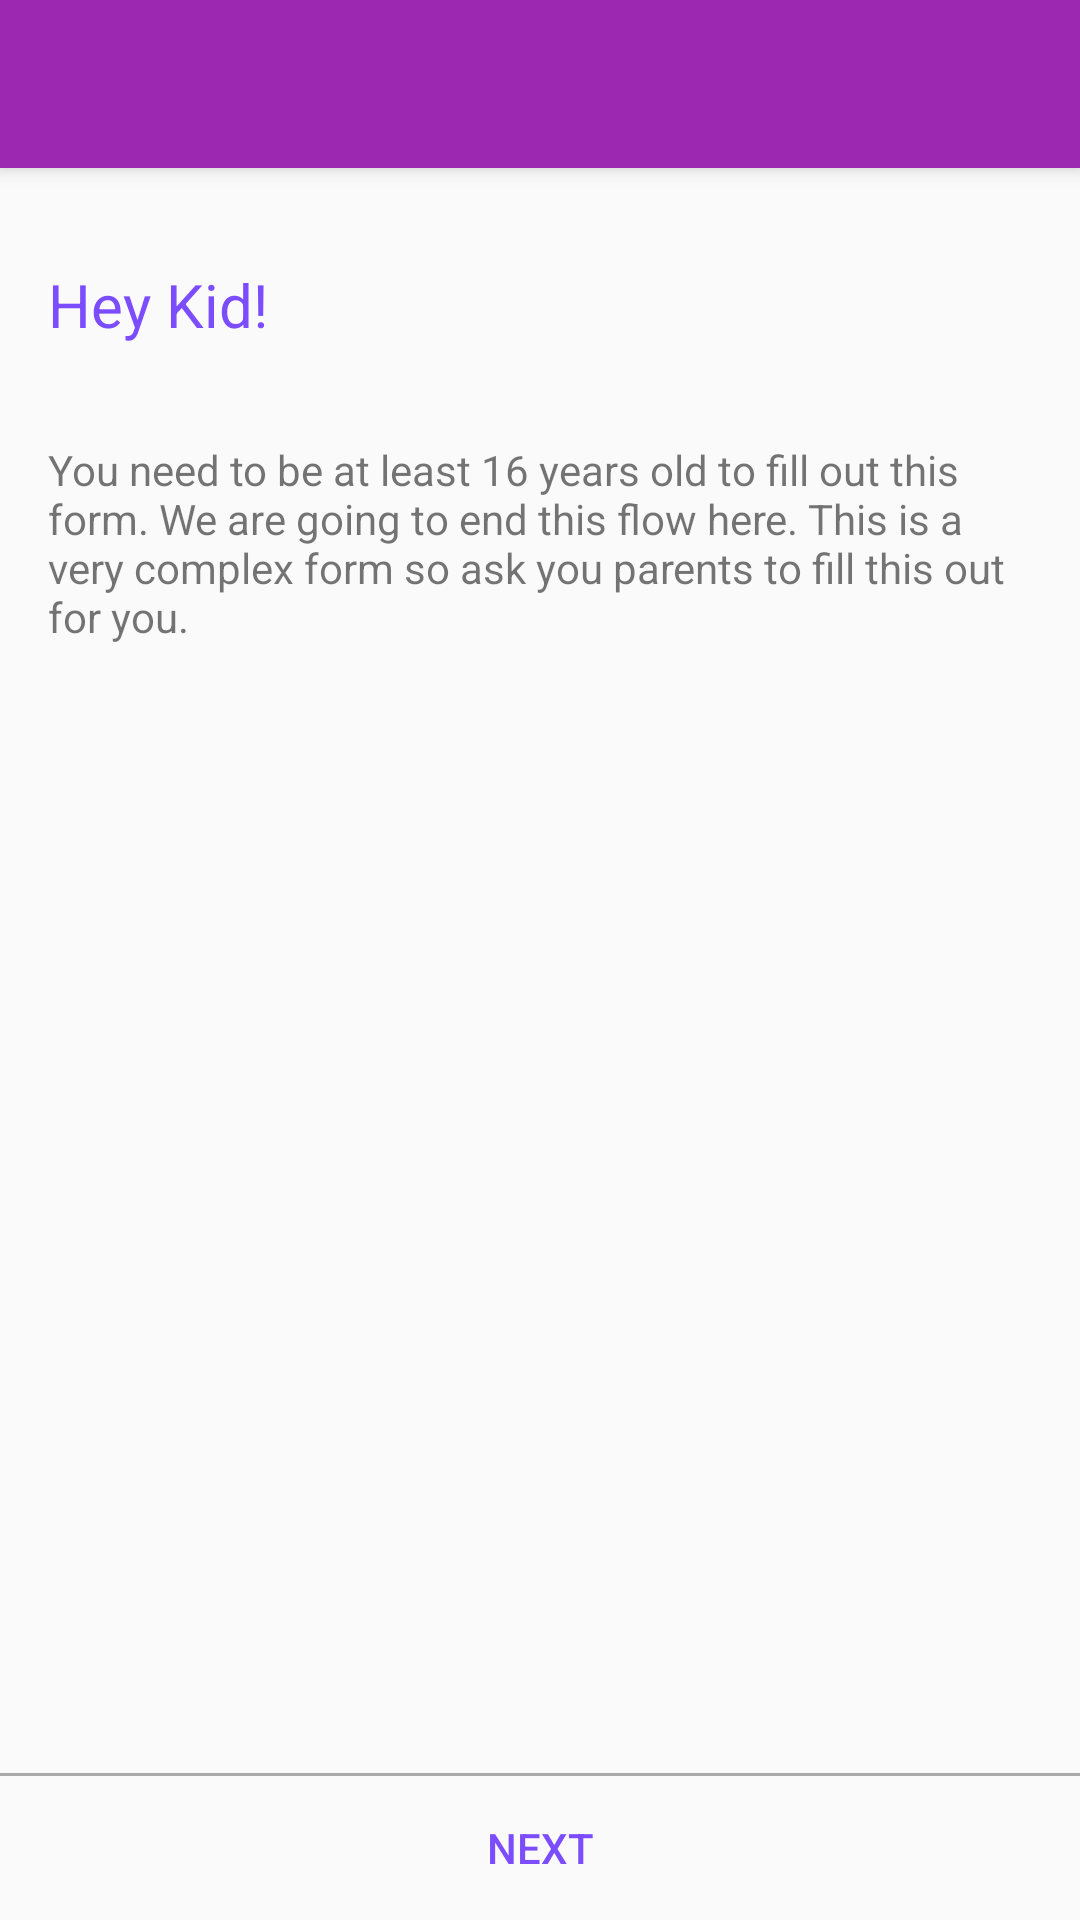

Write the Android layout XML for this screen, with the resource values it uses.
<!-- AndroidManifest.xml: application theme AppTheme -->
<!-- res/layout/fragment_age_triage.xml -->
<?xml version="1.0" encoding="utf-8"?>
<LinearLayout xmlns:android="http://schemas.android.com/apk/res/android"
              android:layout_width="match_parent"
              android:layout_height="match_parent"
              android:orientation="vertical">

    <include layout="@layout/tool_bar"/>

    <TextView
        style="@style/header"
        android:text="Hey Kid!"/>

    <TextView
        android:id="@+id/age"
        android:layout_width="match_parent"
        android:layout_height="wrap_content"
        android:layout_margin="16dp"
        android:text="You need to be at least 16 years old to fill out this form. We are going to end this flow here. This is a very complex form so ask you parents to fill this out for you."/>

    <android.support.v4.widget.Space
        android:layout_width="0dp"
        android:layout_height="0dp"
        android:layout_weight="1"/>

    <include layout="@layout/next"/>
</LinearLayout>
<!-- res/layout/tool_bar.xml (included above) -->
<?xml version="1.0" encoding="utf-8"?>
<android.support.v7.widget.Toolbar
    xmlns:android="http://schemas.android.com/apk/res/android"
    xmlns:app="http://schemas.android.com/apk/res-auto"
    android:id="@+id/toolbar"
    android:layout_width="match_parent"
    android:layout_height="?attr/actionBarSize"
    android:background="@color/colorPrimary"
    android:elevation="4dp"
    android:theme="@style/ThemeOverlay.AppCompat.Dark.ActionBar"/>
<!-- res/layout/next.xml (included above) -->
<?xml version="1.0" encoding="utf-8"?>
<LinearLayout xmlns:android="http://schemas.android.com/apk/res/android"
              android:layout_width="match_parent"
              android:layout_height="wrap_content"
              android:divider="@drawable/simple_divider"
              android:orientation="vertical"
              android:showDividers="beginning">

    <Button
        android:id="@+id/next"
        style="@style/Widget.AppCompat.Button.Borderless.Colored"
        android:layout_width="match_parent"
        android:layout_height="wrap_content"
        android:text="Next"/>
</LinearLayout>
<!-- resources referenced by this layout -->
<resources>
  <color name="colorPrimary">#9C27B0</color>
  <!-- drawable simple_divider (drawable-mdpi) -->
  <shape xmlns:android="http://schemas.android.com/apk/res/android">
      <size android:height="1dp"/>
      <solid android:color="@android:color/darker_gray"/>
  </shape>
  <style name="header">
          <item name="android:layout_width">match_parent</item>
          <item name="android:layout_height">wrap_content</item>
          <item name="android:paddingLeft">16dp</item>
          <item name="android:paddingRight">16dp</item>
          <item name="android:paddingBottom">16dp</item>
          <item name="android:paddingTop">32dp</item>
          <item name="android:textColor">@color/colorAccent</item>
          <item name="android:textSize">20sp</item>
      </style>
  <style name="AppTheme" parent="Theme.AppCompat.Light.NoActionBar">
          
          <item name="colorPrimary">@color/colorPrimary</item>
          <item name="colorPrimaryDark">@color/colorPrimaryDark</item>
          <item name="colorAccent">@color/colorAccent</item>
      </style>
  <color name="colorAccent">#7C4DFF</color>
  <color name="colorPrimaryDark">#7B1FA2</color>
</resources>
